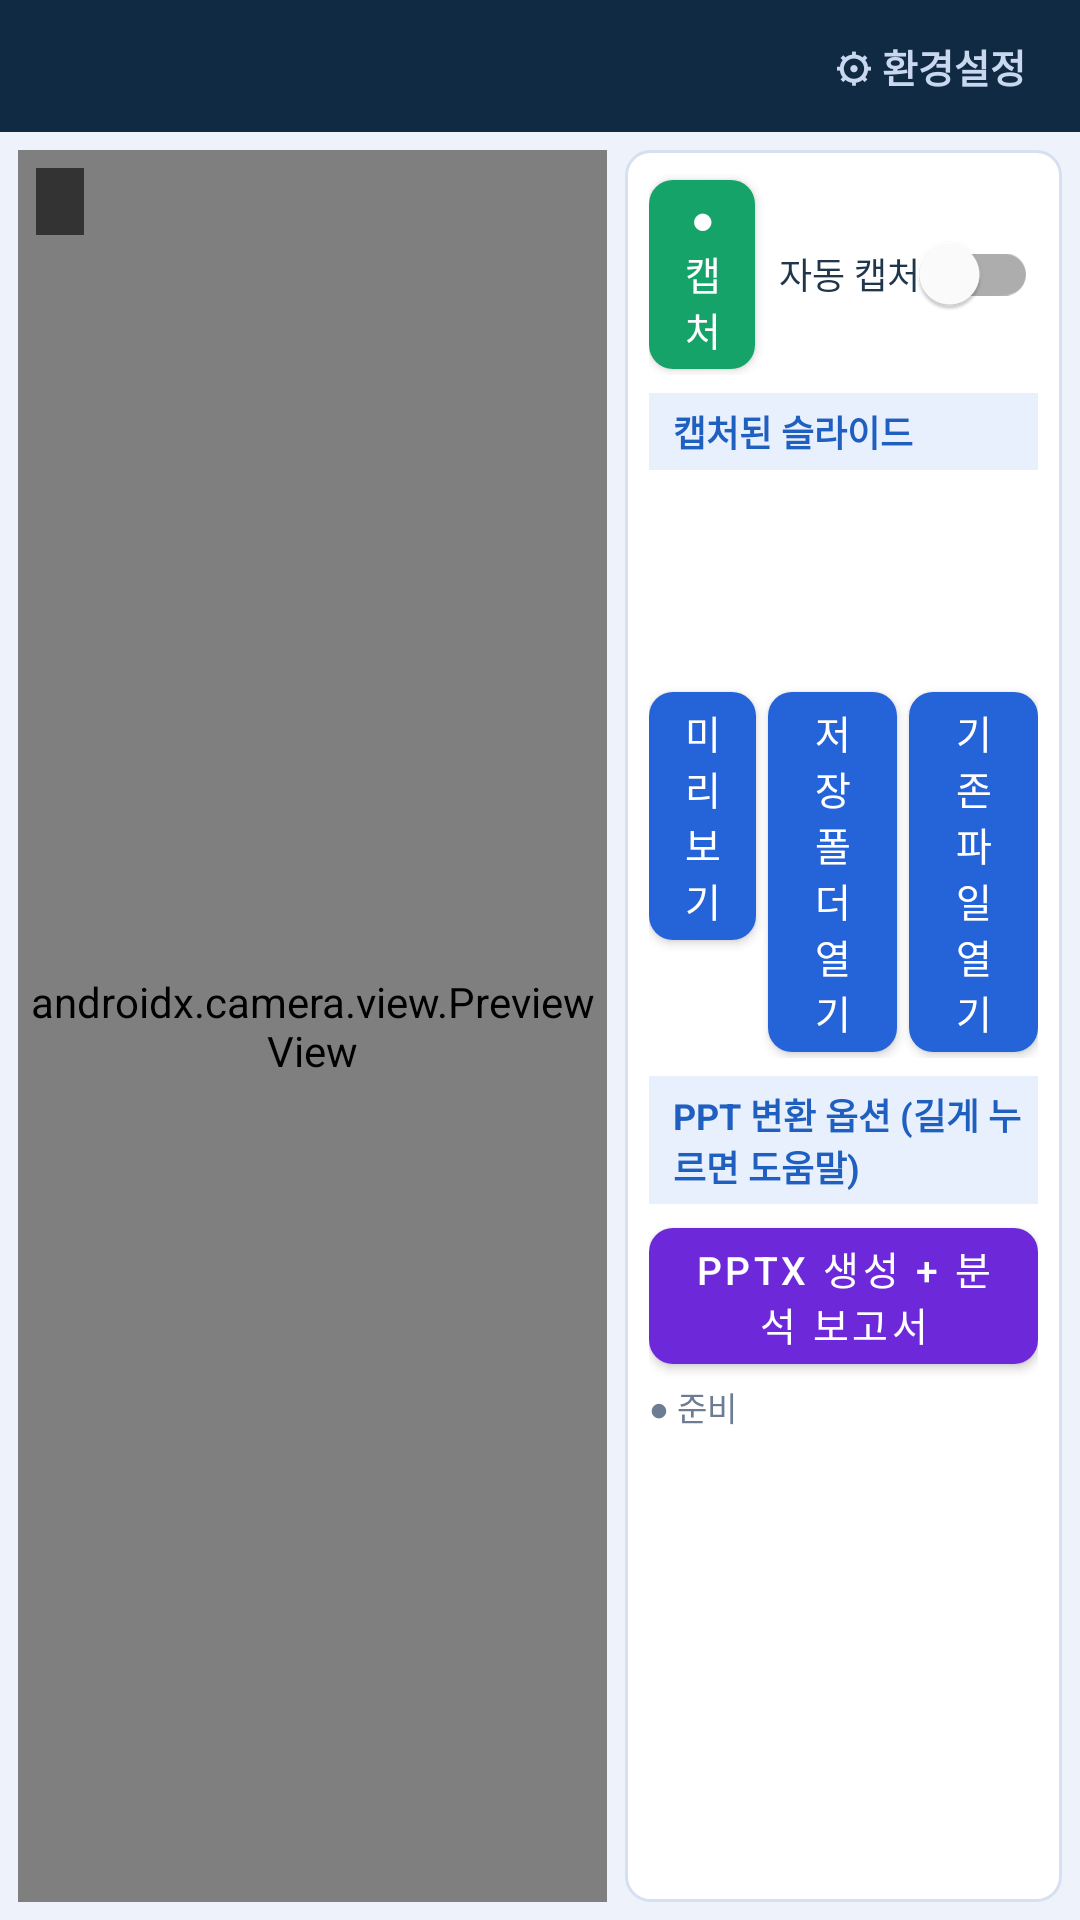

This screen was rendered from an Android layout file. Write that file and the resources it references.
<!-- AndroidManifest.xml: application theme Theme.SlideCapture -->
<!-- res/layout/activity_main.xml -->
<?xml version="1.0" encoding="utf-8"?>
<LinearLayout xmlns:android="http://schemas.android.com/apk/res/android"
    xmlns:app="http://schemas.android.com/apk/res-auto"
    android:layout_width="match_parent"
    android:layout_height="match_parent"
    android:background="@color/page"
    android:orientation="vertical">

    
    <LinearLayout
        android:layout_width="match_parent"
        android:layout_height="44dp"
        android:background="@color/navy"
        android:gravity="center_vertical"
        android:orientation="horizontal"
        android:paddingStart="14dp"
        android:paddingEnd="8dp">

        <TextView
            android:id="@+id/headerTitle"
            android:layout_width="0dp"
            android:layout_height="wrap_content"
            android:layout_weight="1"
            android:textColor="#FFFFFF"
            android:textSize="16sp"
            android:textStyle="bold" />

        <TextView
            android:id="@+id/btnSettings"
            android:layout_width="wrap_content"
            android:layout_height="match_parent"
            android:background="?attr/selectableItemBackground"
            android:gravity="center"
            android:paddingStart="10dp"
            android:paddingEnd="10dp"
            android:text="⚙ 환경설정"
            android:textColor="@color/header_fg"
            android:textSize="13sp"
            android:textStyle="bold" />
    </LinearLayout>

    <LinearLayout
        android:layout_width="match_parent"
        android:layout_height="0dp"
        android:layout_weight="1"
        android:orientation="horizontal"
        android:padding="6dp">

        
        <FrameLayout
            android:layout_width="0dp"
            android:layout_height="match_parent"
            android:layout_weight="1.35"
            android:background="#000000">

            <androidx.camera.view.PreviewView
                android:id="@+id/previewView"
                android:layout_width="match_parent"
                android:layout_height="match_parent"
                app:scaleType="fitCenter" />

            <TextView
                android:id="@+id/sourceLabel"
                android:layout_width="wrap_content"
                android:layout_height="wrap_content"
                android:layout_gravity="top|start"
                android:layout_margin="6dp"
                android:background="#99000000"
                android:paddingStart="8dp"
                android:paddingTop="3dp"
                android:paddingEnd="8dp"
                android:paddingBottom="3dp"
                android:textColor="#FFFFFF"
                android:textSize="12sp" />

            <TextView
                android:id="@+id/flash"
                android:layout_width="match_parent"
                android:layout_height="match_parent"
                android:background="#FFFFFF"
                android:visibility="gone" />
        </FrameLayout>

        
        <ScrollView
            android:layout_width="0dp"
            android:layout_height="match_parent"
            android:layout_marginStart="6dp"
            android:layout_weight="1"
            android:background="@drawable/card"
            android:fillViewport="true">

            <LinearLayout
                android:layout_width="match_parent"
                android:layout_height="wrap_content"
                android:orientation="vertical"
                android:padding="8dp">

                <LinearLayout
                    android:layout_width="match_parent"
                    android:layout_height="wrap_content"
                    android:gravity="center_vertical"
                    android:orientation="horizontal">

                    <com.google.android.material.button.MaterialButton
                        android:id="@+id/btnCapture"
                        style="@style/Btn.Green"
                        android:layout_width="0dp"
                        android:layout_height="wrap_content"
                        android:layout_weight="1"
                        android:text="● 캡처" />

                    <com.google.android.material.switchmaterial.SwitchMaterial
                        android:id="@+id/switchAuto"
                        android:layout_width="wrap_content"
                        android:layout_height="wrap_content"
                        android:layout_marginStart="8dp"
                        android:text="자동 캡처"
                        android:textColor="@color/text"
                        android:textSize="12sp" />
                </LinearLayout>

                <TextView
                    android:id="@+id/listTitle"
                    android:layout_width="match_parent"
                    android:layout_height="wrap_content"
                    android:layout_marginTop="6dp"
                    android:background="@color/band"
                    android:paddingStart="8dp"
                    android:paddingTop="4dp"
                    android:paddingBottom="4dp"
                    android:text="캡처된 슬라이드"
                    android:textColor="@color/band_fg"
                    android:textSize="12sp"
                    android:textStyle="bold" />

                <androidx.recyclerview.widget.RecyclerView
                    android:id="@+id/thumbs"
                    android:layout_width="match_parent"
                    android:layout_height="68dp"
                    android:layout_marginTop="4dp" />

                <LinearLayout
                    android:layout_width="match_parent"
                    android:layout_height="wrap_content"
                    android:orientation="horizontal">

                    <com.google.android.material.button.MaterialButton
                        android:id="@+id/btnPreview"
                        style="@style/Btn.Blue"
                        android:layout_width="0dp"
                        android:layout_height="wrap_content"
                        android:layout_weight="1"
                        android:text="미리보기" />

                    <com.google.android.material.button.MaterialButton
                        android:id="@+id/btnOutDir"
                        style="@style/Btn.Blue"
                        android:layout_width="0dp"
                        android:layout_height="wrap_content"
                        android:layout_marginStart="4dp"
                        android:layout_weight="1.2"
                        android:text="저장 폴더 열기" />

                    <com.google.android.material.button.MaterialButton
                        android:id="@+id/btnImport"
                        style="@style/Btn.Blue"
                        android:layout_width="0dp"
                        android:layout_height="wrap_content"
                        android:layout_marginStart="4dp"
                        android:layout_weight="1.2"
                        android:text="기존파일열기" />
                </LinearLayout>

                <TextView
                    android:layout_width="match_parent"
                    android:layout_height="wrap_content"
                    android:layout_marginTop="6dp"
                    android:background="@color/band"
                    android:paddingStart="8dp"
                    android:paddingTop="4dp"
                    android:paddingBottom="4dp"
                    android:text="PPT 변환 옵션 (길게 누르면 도움말)"
                    android:textColor="@color/band_fg"
                    android:textSize="12sp"
                    android:textStyle="bold" />

                <GridLayout
                    android:id="@+id/optGrid"
                    android:layout_width="match_parent"
                    android:layout_height="wrap_content"
                    android:columnCount="2" />

                <com.google.android.material.button.MaterialButton
                    android:id="@+id/btnExport"
                    style="@style/Btn.Purple"
                    android:layout_width="match_parent"
                    android:layout_height="wrap_content"
                    android:layout_marginTop="6dp"
                    android:text="PPTX 생성 + 분석 보고서" />

                <TextView
                    android:id="@+id/status"
                    android:layout_width="match_parent"
                    android:layout_height="wrap_content"
                    android:layout_marginTop="4dp"
                    android:text="● 준비"
                    android:textColor="@color/sub"
                    android:textSize="11sp" />
            </LinearLayout>
        </ScrollView>
    </LinearLayout>
</LinearLayout>
<!-- resources referenced by this layout -->
<resources>
  <color name="band">#E8F0FE</color>
  <color name="band_fg">#1F5FBF</color>
  <color name="header_fg">#C9D8EE</color>
  <color name="navy">#102A43</color>
  <color name="page">#EEF3FB</color>
  <color name="sub">#6B7C93</color>
  <color name="text">#20364D</color>
  <!-- drawable card (drawable) -->
  <?xml version="1.0" encoding="utf-8"?>
  <shape xmlns:android="http://schemas.android.com/apk/res/android">
      <solid android:color="@color/card" />
      <stroke android:width="1dp" android:color="@color/border" />
      <corners android:radius="8dp" />
  </shape>
  <style name="Btn.Blue"><item name="backgroundTint">@color/blue</item></style>
  <style name="Btn.Green"><item name="backgroundTint">@color/green</item></style>
  <style name="Btn.Purple"><item name="backgroundTint">@color/purple</item></style>
  <style name="Theme.SlideCapture" parent="Theme.MaterialComponents.Light.NoActionBar">
          <item name="colorPrimary">@color/blue</item>
          <item name="colorPrimaryVariant">@color/navy</item>
          <item name="colorSecondary">@color/blue</item>
          <item name="android:statusBarColor">@color/navy</item>
          <item name="android:windowBackground">@color/page</item>
      </style>
  <color name="card">#FFFFFF</color>
  <color name="border">#D6E0F0</color>
  <color name="blue">#2563D8</color>
  <color name="green">#16A36A</color>
  <color name="purple">#6D28D9</color>
</resources>
